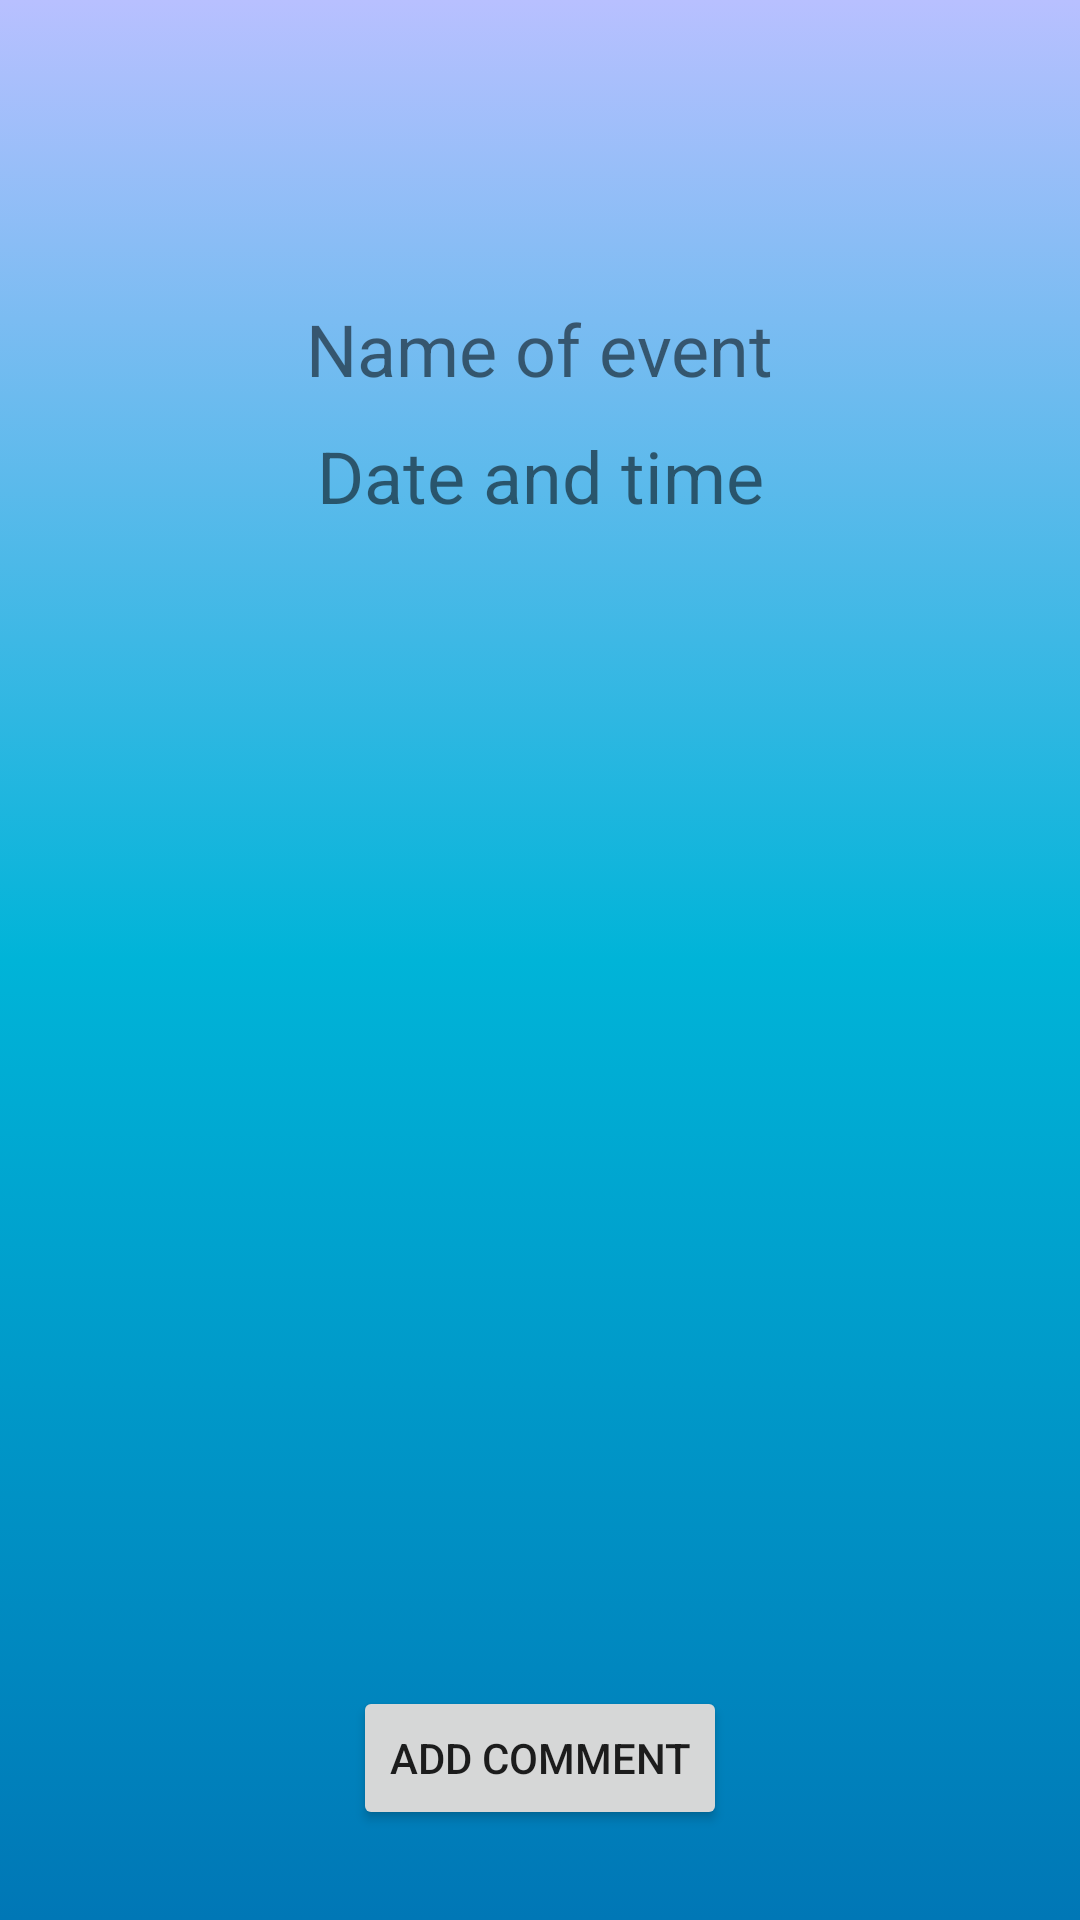

Produce the Android XML layout that renders to this screen, including the resource entries it uses.
<!-- AndroidManifest.xml: application theme Theme.Meet -->
<!-- res/layout/feed_card.xml -->
<?xml version="1.0" encoding="utf-8"?>
<androidx.constraintlayout.widget.ConstraintLayout xmlns:android="http://schemas.android.com/apk/res/android"
    xmlns:app="http://schemas.android.com/apk/res-auto"
    xmlns:tools="http://schemas.android.com/tools"
    android:layout_width="match_parent"
    android:background="@drawable/background_gradient"
    android:layout_height="wrap_content">

    <View
        android:id="@+id/view2"
        android:layout_width="match_parent"
        android:layout_height="0dp"
        android:layout_margin="10dp"
        android:background="@drawable/border"
        app:layout_constraintBottom_toBottomOf="parent"
        app:layout_constraintEnd_toEndOf="parent"
        app:layout_constraintStart_toStartOf="parent"
        app:layout_constraintTop_toTopOf="parent" />

    <ImageView
        android:id="@+id/feed_type_photo"
        android:layout_width="70dp"
        android:layout_height="70dp"
        android:background="@drawable/party"
        android:layout_marginTop="10dp"
        app:layout_constraintEnd_toEndOf="@+id/view2"
        app:layout_constraintStart_toStartOf="@+id/view2"
        app:layout_constraintTop_toTopOf="@+id/view2" />

    <TextView
        android:id="@+id/feed_event_name"
        android:layout_width="wrap_content"
        android:layout_height="wrap_content"
        android:text="Name of event"
        android:textSize="24sp"
        app:layout_constraintStart_toStartOf="@id/view2"
        app:layout_constraintEnd_toEndOf="@id/view2"
        app:layout_constraintTop_toBottomOf="@id/feed_type_photo"
        android:layout_marginTop="10dp"/>

    <TextView
        android:id="@+id/feed_event_dateTime"
        android:layout_width="wrap_content"
        android:layout_height="wrap_content"
        android:textSize="24sp"
        android:text="Date and time"
        app:layout_constraintStart_toStartOf="@id/view2"
        app:layout_constraintEnd_toEndOf="@id/view2"
        app:layout_constraintTop_toBottomOf="@id/feed_event_name"
        android:layout_marginTop="10dp"/>

    <Button
        android:id="@+id/add_comment"
        android:layout_width="wrap_content"
        android:layout_height="wrap_content"
        android:text="Add comment"
        app:layout_constraintBottom_toBottomOf="@+id/view2"
        app:layout_constraintEnd_toEndOf="@id/view2"
        app:layout_constraintStart_toStartOf="@id/view2"
        android:layout_marginBottom="20dp"/>

    <androidx.recyclerview.widget.RecyclerView
        android:id="@+id/comments_recycler"
        android:layout_width="match_parent"
        android:layout_height="wrap_content"
        android:layout_marginLeft="30dp"
        android:layout_marginRight="30dp"
        app:layout_constraintBottom_toTopOf="@+id/add_comment"
        app:layout_constraintEnd_toEndOf="@id/view2"
        app:layout_constraintStart_toStartOf="@id/view2"
        app:layout_constraintTop_toBottomOf="@id/feed_event_dateTime" />




</androidx.constraintlayout.widget.ConstraintLayout>
<!-- resources referenced by this layout -->
<resources>
  <!-- drawable background_gradient (drawable) -->
  <?xml version="1.0" encoding="utf-8"?>
  <selector xmlns:android="http://schemas.android.com/apk/res/android">
      <item>
          <shape>
              <gradient
                  android:angle="90"
                  android:startColor="#0077b6"
                  android:centerColor="#00b4d8"
                  android:endColor="#b8c0ff">
  
              </gradient>
          </shape>
      </item>
  </selector>
  <style name="Theme.Meet" parent="Theme.MaterialComponents.DayNight.NoActionBar">
          
          <item name="colorPrimary">@color/purple_500</item>
          <item name="colorPrimaryVariant">@color/purple_700</item>
          <item name="colorOnPrimary">@color/white</item>
          
          <item name="colorSecondary">@color/teal_200</item>
          <item name="colorSecondaryVariant">@color/teal_700</item>
          <item name="colorOnSecondary">@color/black</item>
          
          <item name="android:statusBarColor">?attr/colorPrimaryVariant</item>
          
      </style>
  <!-- not gathered from this repository: default colours our renderer supplied (Android Studio template values) -->
  <color name="purple_500">#FF6200EE</color>
  <color name="purple_700">#FF3700B3</color>
  <color name="teal_200">#FF03DAC5</color>
  <color name="teal_700">#FF018786</color>
  <color name="black">#FF000000</color>
  <color name="white">#FFFFFFFF</color>
</resources>
